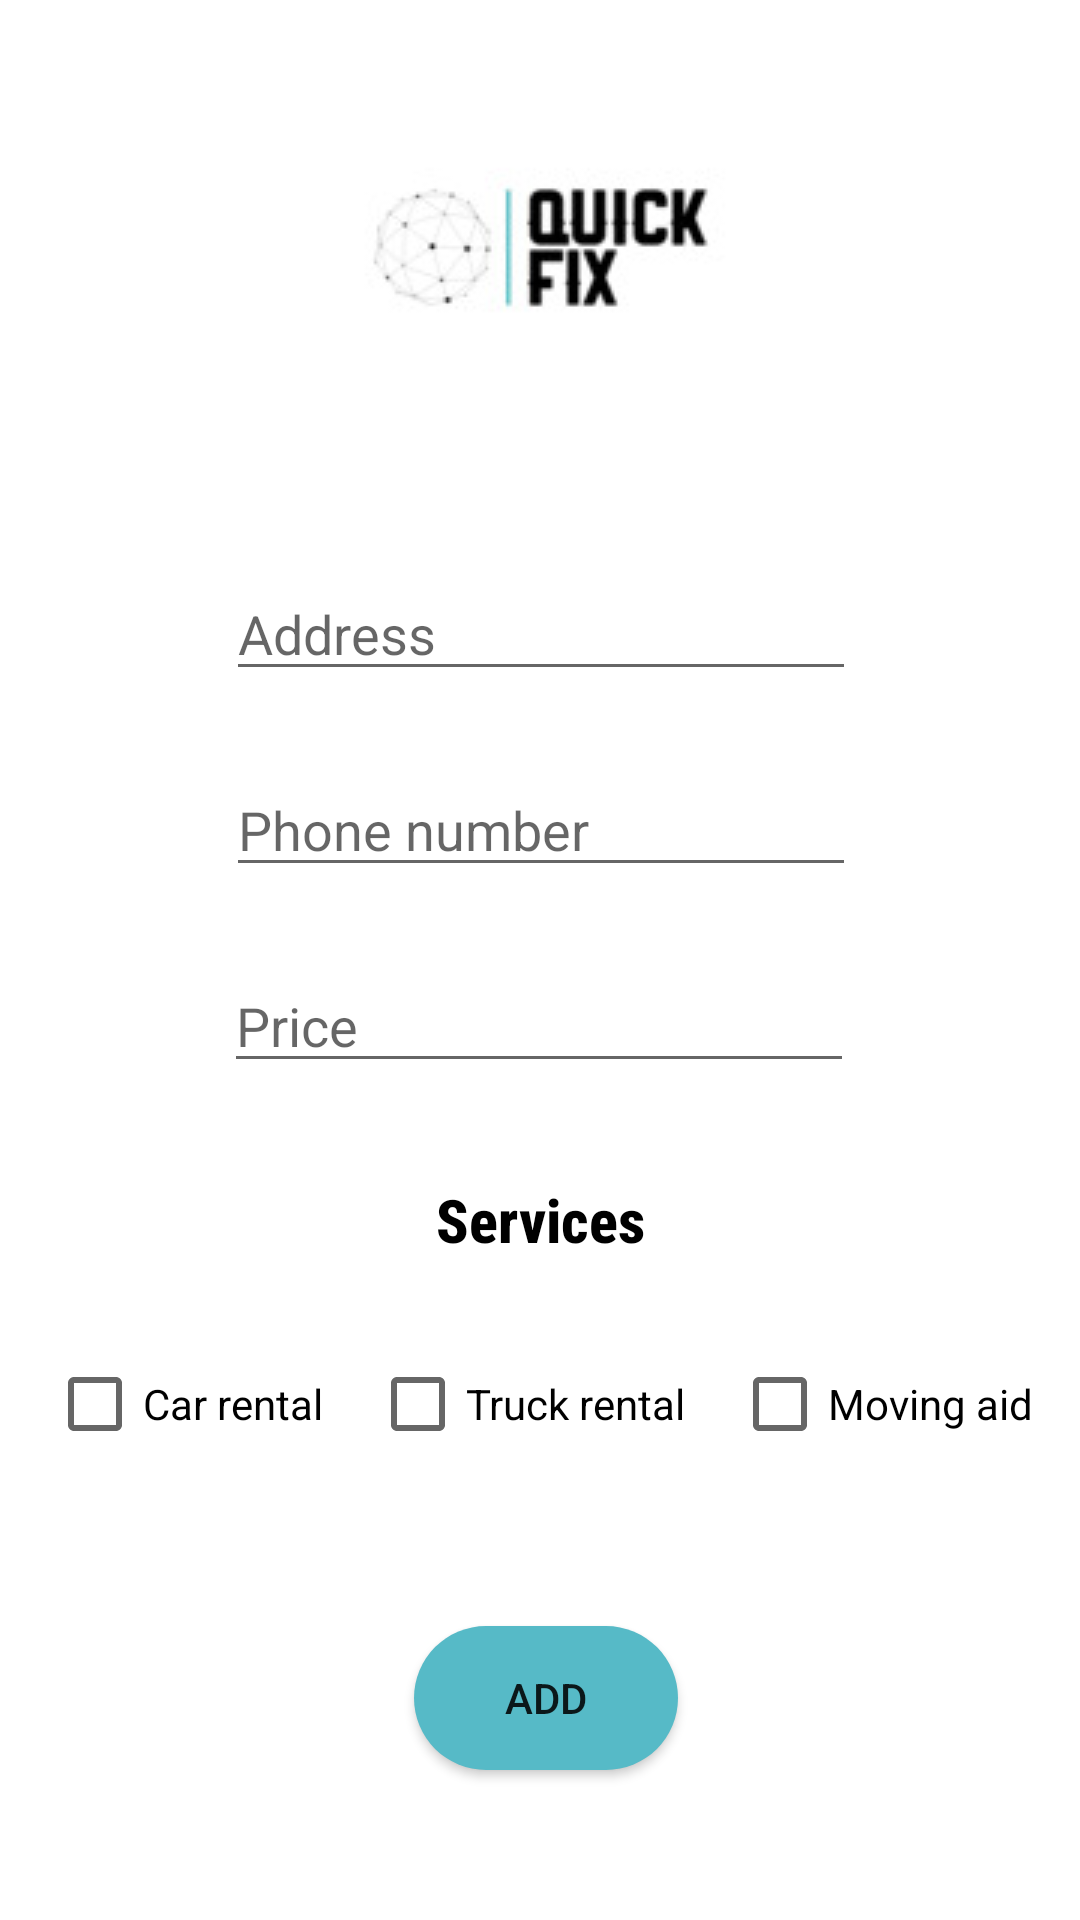

Layout XML and referenced resources for this Android screen:
<!-- AndroidManifest.xml: application theme Theme.QuickFix -->
<!-- res/layout/activity_branch_add.xml -->
<?xml version="1.0" encoding="utf-8"?>
<androidx.constraintlayout.widget.ConstraintLayout xmlns:android="http://schemas.android.com/apk/res/android"
    xmlns:app="http://schemas.android.com/apk/res-auto"
    xmlns:tools="http://schemas.android.com/tools"
    android:layout_width="match_parent"
    android:layout_height="match_parent"
    tools:context=".BranchAdd">

    <EditText
        android:id="@+id/price"
        android:layout_width="wrap_content"
        android:layout_height="wrap_content"
        android:layout_marginTop="24dp"
        android:ems="10"
        android:hint="Price"
        android:inputType="textPersonName"
        app:layout_constraintEnd_toEndOf="parent"
        app:layout_constraintHorizontal_bias="0.497"
        app:layout_constraintStart_toStartOf="parent"
        app:layout_constraintTop_toBottomOf="@+id/numberadd" />

    <EditText
        android:id="@+id/addressadd"
        android:layout_width="wrap_content"
        android:layout_height="wrap_content"
        android:layout_marginTop="24dp"
        android:ems="10"
        android:hint="Address"
        android:inputType="textPersonName"
        app:layout_constraintEnd_toEndOf="parent"
        app:layout_constraintHorizontal_bias="0.502"
        app:layout_constraintStart_toStartOf="parent"
        app:layout_constraintTop_toBottomOf="@+id/imageView4" />

    <EditText
        android:id="@+id/numberadd"
        android:layout_width="wrap_content"
        android:layout_height="wrap_content"
        android:layout_marginTop="24dp"
        android:ems="10"
        android:inputType="textPersonName"
        android:hint="Phone number"
        app:layout_constraintEnd_toEndOf="parent"
        app:layout_constraintHorizontal_bias="0.502"
        app:layout_constraintStart_toStartOf="parent"
        app:layout_constraintTop_toBottomOf="@+id/addressadd" />

    <TextView
        android:id="@+id/textView"
        android:layout_width="wrap_content"
        android:layout_height="wrap_content"
        android:layout_marginTop="32dp"
        android:fontFamily="sans-serif-condensed-medium"
        android:text="Services"
        android:textColor="@color/black"
        android:textSize="20dp"
        android:textStyle="bold"
        app:layout_constraintEnd_toEndOf="parent"
        app:layout_constraintStart_toStartOf="parent"
        app:layout_constraintTop_toBottomOf="@+id/price" />

    <CheckBox
        android:id="@+id/carcheckbox"
        android:layout_width="wrap_content"
        android:layout_height="wrap_content"
        android:layout_marginTop="24dp"
        android:text="Car rental"
        app:layout_constraintEnd_toStartOf="@+id/truckcheckbox"
        app:layout_constraintStart_toStartOf="parent"
        app:layout_constraintTop_toBottomOf="@+id/textView" />

    <CheckBox
        android:id="@+id/truckcheckbox"
        android:layout_width="wrap_content"
        android:layout_height="wrap_content"
        android:layout_marginTop="24dp"
        android:text="Truck rental"
        app:layout_constraintEnd_toStartOf="@+id/movingcheckbox"
        app:layout_constraintStart_toEndOf="@+id/carcheckbox"
        app:layout_constraintTop_toBottomOf="@+id/textView" />

    <CheckBox
        android:id="@+id/movingcheckbox"
        android:layout_width="wrap_content"
        android:layout_height="wrap_content"
        android:layout_marginTop="24dp"
        android:text="Moving aid"
        app:layout_constraintEnd_toEndOf="parent"
        app:layout_constraintStart_toEndOf="@+id/truckcheckbox"
        app:layout_constraintTop_toBottomOf="@+id/textView" />

    <Button
        android:id="@+id/button"
        android:layout_width="wrap_content"
        android:layout_height="wrap_content"
        android:layout_marginBottom="50dp"
        android:text="ADD"
        android:background="@drawable/button_background_default"
        app:layout_constraintBottom_toBottomOf="parent"
        app:layout_constraintEnd_toEndOf="parent"
        app:layout_constraintHorizontal_bias="0.507"
        app:layout_constraintStart_toStartOf="parent" />

    <ImageView
        android:id="@+id/imageView4"
        android:layout_width="wrap_content"
        android:layout_height="wrap_content"
        app:layout_constraintEnd_toEndOf="parent"
        app:layout_constraintStart_toStartOf="parent"
        app:layout_constraintTop_toTopOf="parent"
        app:srcCompat="@drawable/logo_size" />

</androidx.constraintlayout.widget.ConstraintLayout>
<!-- resources referenced by this layout -->
<resources>
  <color name="black">#FF000000</color>
  <!-- drawable button_background_default (drawable) -->
  <?xml version="1.0" encoding="utf-8"?>
  <shape xmlns:android="http://schemas.android.com/apk/res/android" android:shape="rectangle">
  
      <solid android:color="#56BAC7"/>
  
      <corners android:radius="50dp"/>
  
  </shape>
  <!-- drawable logo_size: jpg bitmap (drawable, 3427 bytes) -->
  <style name="Theme.QuickFix" parent="Theme.MaterialComponents.DayNight.NoActionBar">
          
          <item name="colorPrimary">@color/logo_color</item>
          <item name="colorPrimaryVariant">@color/white</item>
          <item name="colorOnPrimary">@color/white</item>
          
          <item name="colorSecondary">@color/teal_200</item>
          <item name="colorSecondaryVariant">@color/teal_700</item>
          <item name="colorOnSecondary">@color/black</item>
          
          <item name="android:statusBarColor" tools:targetApi="l">?attr/colorPrimaryVariant</item>
          
      </style>
  <color name="logo_color">#56ACB2</color>
  <color name="white">#FFFFFFFF</color>
  <color name="teal_200">#FF03DAC5</color>
  <color name="teal_700">#FF018786</color>
</resources>
